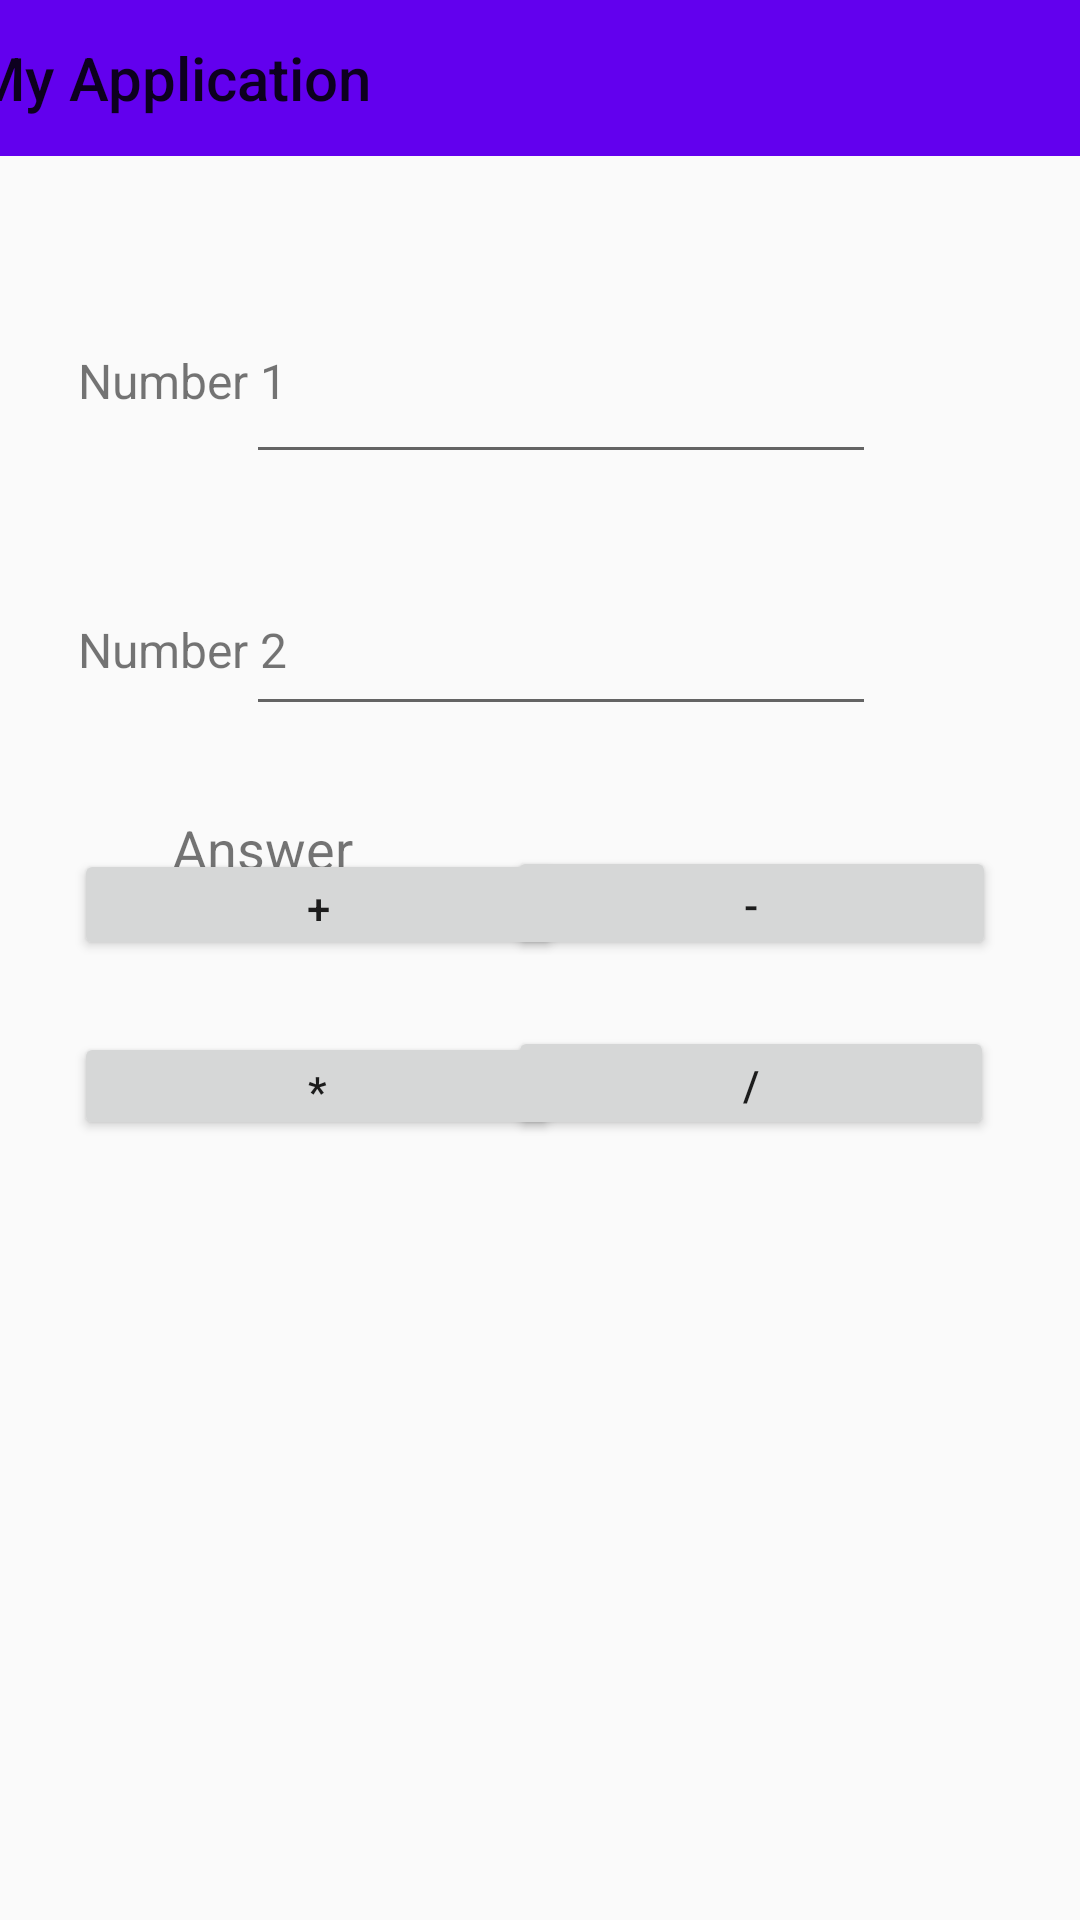

Write the Android layout XML for this screen, with the resource values it uses.
<!-- AndroidManifest.xml: application theme AppTheme -->
<!-- res/layout/activity_second.xml -->
<?xml version="1.0" encoding="utf-8"?>
<androidx.constraintlayout.widget.ConstraintLayout xmlns:android="http://schemas.android.com/apk/res/android"
    xmlns:app="http://schemas.android.com/apk/res-auto"
    xmlns:tools="http://schemas.android.com/tools"
    android:layout_width="match_parent"
    android:layout_height="match_parent"
    tools:context=".SecondActivity">

    <EditText
        android:id="@+id/sa_num_2"
        android:layout_width="210dp"
        android:layout_height="44dp"
        android:layout_marginTop="40dp"
        android:ems="10"
        android:inputType="number"
        app:layout_constraintEnd_toEndOf="parent"
        app:layout_constraintHorizontal_bias="0.547"
        app:layout_constraintStart_toStartOf="parent"
        app:layout_constraintTop_toBottomOf="@+id/sa_num_1" />

    <TextView
        android:id="@+id/textView4"
        android:layout_width="wrap_content"
        android:layout_height="wrap_content"
        android:layout_marginTop="64dp"
        android:text="@string/num_1"
        android:textSize="16sp"
        app:layout_constraintEnd_toEndOf="parent"
        app:layout_constraintHorizontal_bias="0.09"
        app:layout_constraintStart_toStartOf="parent"
        app:layout_constraintTop_toBottomOf="@+id/second_toolbar" />

    <EditText
        android:id="@+id/sa_num_1"
        android:layout_width="210dp"
        android:layout_height="42dp"
        android:layout_marginTop="64dp"
        android:ems="10"
        android:inputType="number"
        app:layout_constraintEnd_toEndOf="parent"
        app:layout_constraintHorizontal_bias="0.547"
        app:layout_constraintStart_toStartOf="parent"
        app:layout_constraintTop_toBottomOf="@+id/second_toolbar" />

    <TextView
        android:id="@+id/textView5"
        android:layout_width="wrap_content"
        android:layout_height="wrap_content"
        android:layout_marginTop="68dp"
        android:text="@string/num_2"
        android:textSize="16sp"
        app:layout_constraintEnd_toEndOf="parent"
        app:layout_constraintHorizontal_bias="0.09"
        app:layout_constraintStart_toStartOf="parent"
        app:layout_constraintTop_toBottomOf="@+id/textView4" />

    <androidx.appcompat.widget.Toolbar
        android:id="@+id/second_toolbar"
        android:layout_width="411dp"
        android:layout_height="52dp"
        android:layout_gravity="center"
        android:background="?attr/colorPrimary"
        android:minHeight="?attr/actionBarSize"
        android:theme="?attr/actionBarTheme"
        app:layout_constraintEnd_toEndOf="parent"
        app:layout_constraintStart_toStartOf="parent"
        app:layout_constraintTop_toTopOf="parent"
        app:title="@string/toolbar_title" />

    <TextView
        android:id="@+id/sa_result"
        android:layout_width="267dp"
        android:layout_height="38dp"
        android:layout_marginTop="28dp"
        android:text="@string/answer"
        android:textSize="18sp"
        app:layout_constraintBottom_toBottomOf="parent"
        app:layout_constraintEnd_toEndOf="parent"
        app:layout_constraintHorizontal_bias="0.618"
        app:layout_constraintStart_toStartOf="parent"
        app:layout_constraintTop_toBottomOf="@+id/sa_num_2"
        app:layout_constraintVertical_bias="0.002" />

    <Button
        android:id="@+id/btn_plus"
        android:layout_width="163dp"
        android:layout_height="37dp"
        android:layout_marginBottom="320dp"
        android:onClick="handleFunctions"
        android:text="+"
        app:layout_constraintBottom_toBottomOf="parent"
        app:layout_constraintEnd_toEndOf="parent"
        app:layout_constraintHorizontal_bias="0.125"
        app:layout_constraintStart_toStartOf="parent" />

    <Button
        android:id="@+id/btn_minus"
        android:layout_width="163dp"
        android:layout_height="38dp"
        android:layout_marginBottom="320dp"
        android:onClick="handleFunctions"
        android:text="-"
        app:layout_constraintBottom_toBottomOf="parent"
        app:layout_constraintEnd_toEndOf="parent"
        app:layout_constraintHorizontal_bias="0.858"
        app:layout_constraintStart_toStartOf="parent" />

    <Button
        android:id="@+id/btn_multi"
        android:layout_width="162dp"
        android:layout_height="36dp"
        android:layout_marginBottom="260dp"
        android:onClick="handleFunctions"
        android:text="*"
        app:layout_constraintBottom_toBottomOf="parent"
        app:layout_constraintEnd_toEndOf="parent"
        app:layout_constraintHorizontal_bias="0.124"
        app:layout_constraintStart_toStartOf="parent" />

    <Button
        android:id="@+id/btn_div"
        android:layout_width="162dp"
        android:layout_height="38dp"
        android:layout_marginBottom="260dp"
        android:onClick="handleFunctions"
        android:text="/"
        app:layout_constraintBottom_toBottomOf="parent"
        app:layout_constraintEnd_toEndOf="parent"
        app:layout_constraintHorizontal_bias="0.855"
        app:layout_constraintStart_toStartOf="parent" />
</androidx.constraintlayout.widget.ConstraintLayout>
<!-- resources referenced by this layout -->
<resources>
  <string name="answer">Answer</string>
  <string name="num_1">Number 1</string>
  <string name="num_2">Number 2</string>
  <string name="toolbar_title">My Application</string>
  <style name="AppTheme" parent="Theme.AppCompat.Light.NoActionBar">
          
          <item name="colorPrimary">@color/colorPrimary</item>
          <item name="colorPrimaryDark">@color/colorPrimaryDark</item>
          <item name="colorAccent">@color/colorAccent</item>
      </style>
  <color name="colorPrimary">#6200EE</color>
  <color name="colorPrimaryDark">#3700B3</color>
  <color name="colorAccent">#03DAC5</color>
</resources>
